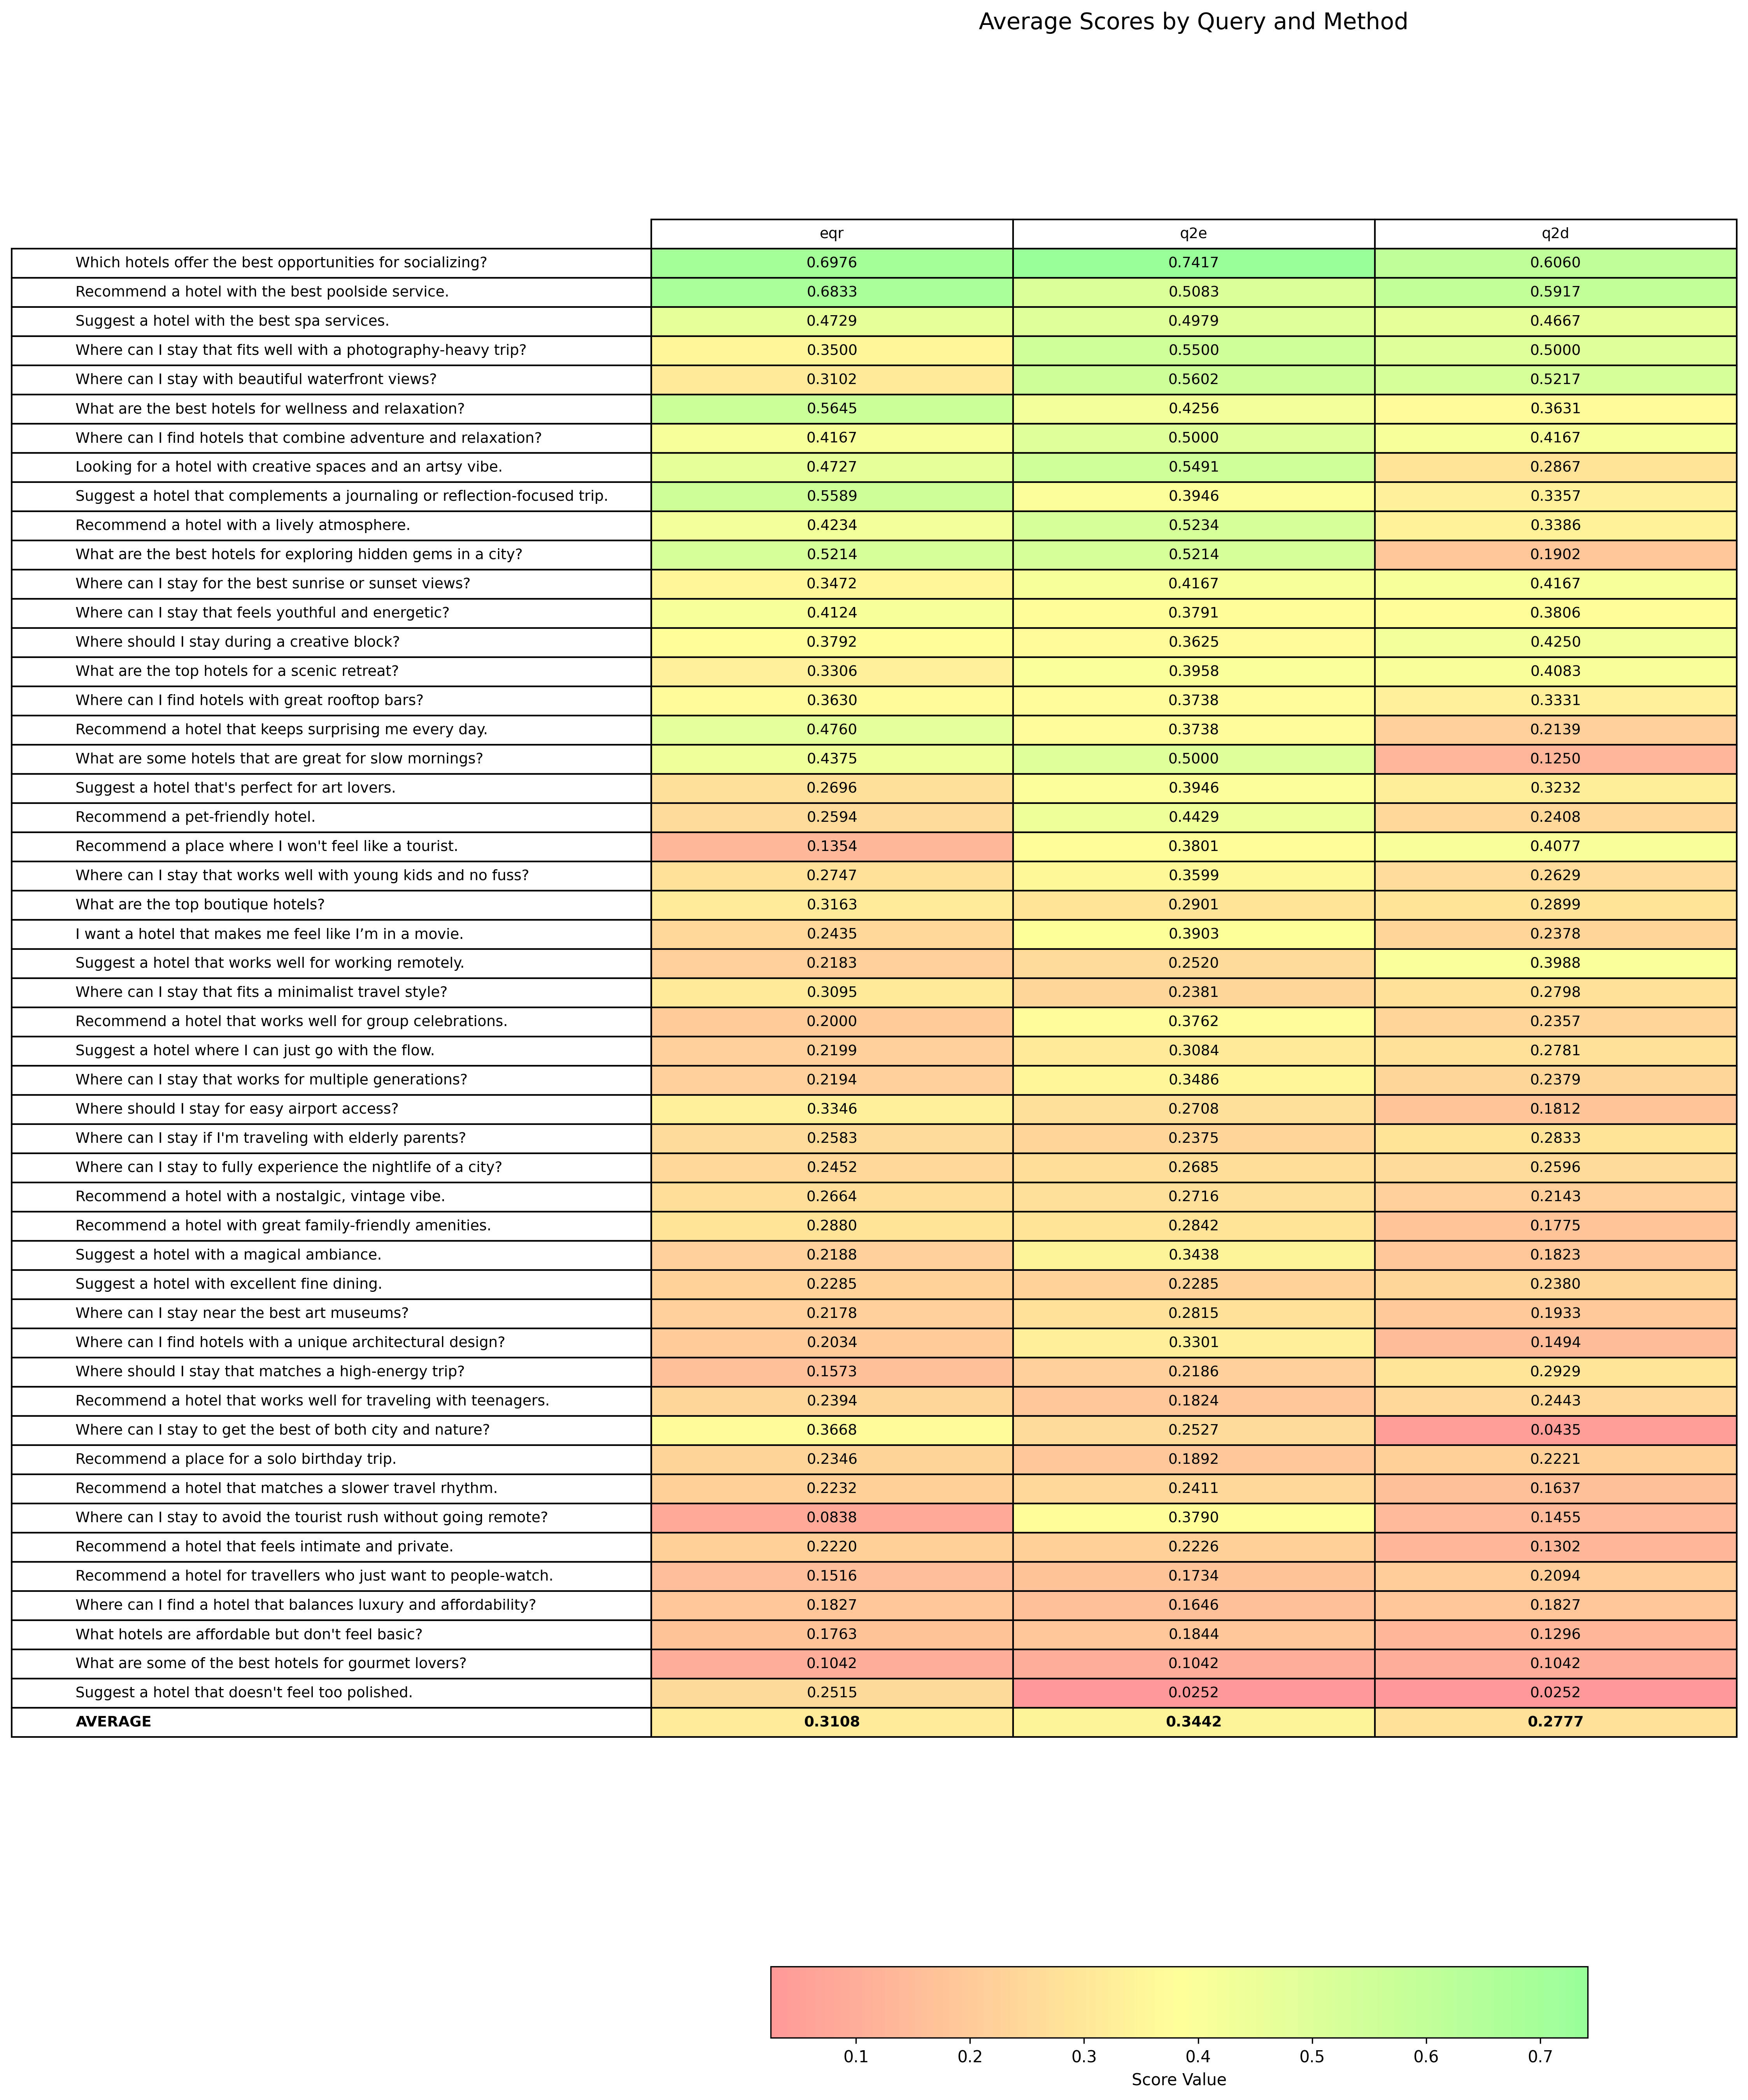

Values plotted in this chart, from the file beside it:
, eqr, q2e, q2d
Which hotels offer the best opportunitie…, 0.6976, 0.7417, 0.606
Recommend a hotel with the best poolside…, 0.6833, 0.5083, 0.5917
Suggest a hotel with the best spa servic…, 0.4729, 0.4979, 0.4667
Where can I stay that fits well with a p…, 0.35, 0.55, 0.5
Where can I stay with beautiful waterfro…, 0.3102, 0.5602, 0.5217
What are the best hotels for wellness an…, 0.5645, 0.4256, 0.3631
Where can I find hotels that combine adv…, 0.4167, 0.5, 0.4167
Looking for a hotel with creative spaces…, 0.4727, 0.5491, 0.2867
Suggest a hotel that complements a journ…, 0.5589, 0.3946, 0.3357
Recommend a hotel with a lively atmosphe…, 0.4234, 0.5234, 0.3386
What are the best hotels for exploring h…, 0.5214, 0.5214, 0.1902
Where can I stay for the best sunrise or…, 0.3472, 0.4167, 0.4167
Where can I stay that feels youthful and…, 0.4124, 0.3791, 0.3806
Where should I stay during a creative bl…, 0.3792, 0.3625, 0.425
What are the top hotels for a scenic ret…, 0.3306, 0.3958, 0.4083
Where can I find hotels with great rooft…, 0.363, 0.3738, 0.3331
Recommend a hotel that keeps surprising …, 0.476, 0.3738, 0.2139
What are some hotels that are great for …, 0.4375, 0.5, 0.125
Suggest a hotel that's perfect for art l…, 0.2696, 0.3946, 0.3232
Recommend a pet-friendly hotel., 0.2594, 0.4429, 0.2408
Recommend a place where I won't feel lik…, 0.1354, 0.3801, 0.4077
Where can I stay that works well with yo…, 0.2747, 0.3599, 0.2629
What are the top boutique hotels?, 0.3163, 0.2901, 0.2899
I want a hotel that makes me feel like I…, 0.2435, 0.3903, 0.2378
Suggest a hotel that works well for work…, 0.2183, 0.252, 0.3988
Where can I stay that fits a minimalist …, 0.3095, 0.2381, 0.2798
Recommend a hotel that works well for gr…, 0.2, 0.3762, 0.2357
Suggest a hotel where I can just go with…, 0.2199, 0.3084, 0.2781
Where can I stay that works for multiple…, 0.2194, 0.3486, 0.2379
Where should I stay for easy airport acc…, 0.3346, 0.2708, 0.1812
Where can I stay if I'm traveling with e…, 0.2583, 0.2375, 0.2833
Where can I stay to fully experience the…, 0.2452, 0.2685, 0.2596
Recommend a hotel with a nostalgic, vint…, 0.2664, 0.2716, 0.2143
Recommend a hotel with great family-frie…, 0.288, 0.2842, 0.1775
Suggest a hotel with a magical ambiance., 0.2188, 0.3438, 0.1823
Suggest a hotel with excellent fine dini…, 0.2285, 0.2285, 0.238
Where can I stay near the best art museu…, 0.2178, 0.2815, 0.1933
Where can I find hotels with a unique ar…, 0.2034, 0.3301, 0.1494
Where should I stay that matches a high-…, 0.1573, 0.2186, 0.2929
Recommend a hotel that works well for tr…, 0.2394, 0.1824, 0.2443
Where can I stay to get the best of both…, 0.3668, 0.2527, 0.04348
Recommend a place for a solo birthday tr…, 0.2346, 0.1892, 0.2221
Recommend a hotel that matches a slower …, 0.2232, 0.2411, 0.1637
Where can I stay to avoid the tourist ru…, 0.0838, 0.379, 0.1455
Recommend a hotel that feels intimate an…, 0.222, 0.2226, 0.1302
Recommend a hotel for travellers who jus…, 0.1516, 0.1734, 0.2094
Where can I find a hotel that balances l…, 0.1827, 0.1646, 0.1827
What hotels are affordable but don't fee…, 0.1763, 0.1844, 0.1296
What are some of the best hotels for gou…, 0.1042, 0.1042, 0.1042
Suggest a hotel that doesn't feel too po…, 0.2515, 0.02524, 0.02524
AVERAGE, 0.3108, 0.3442, 0.2777
